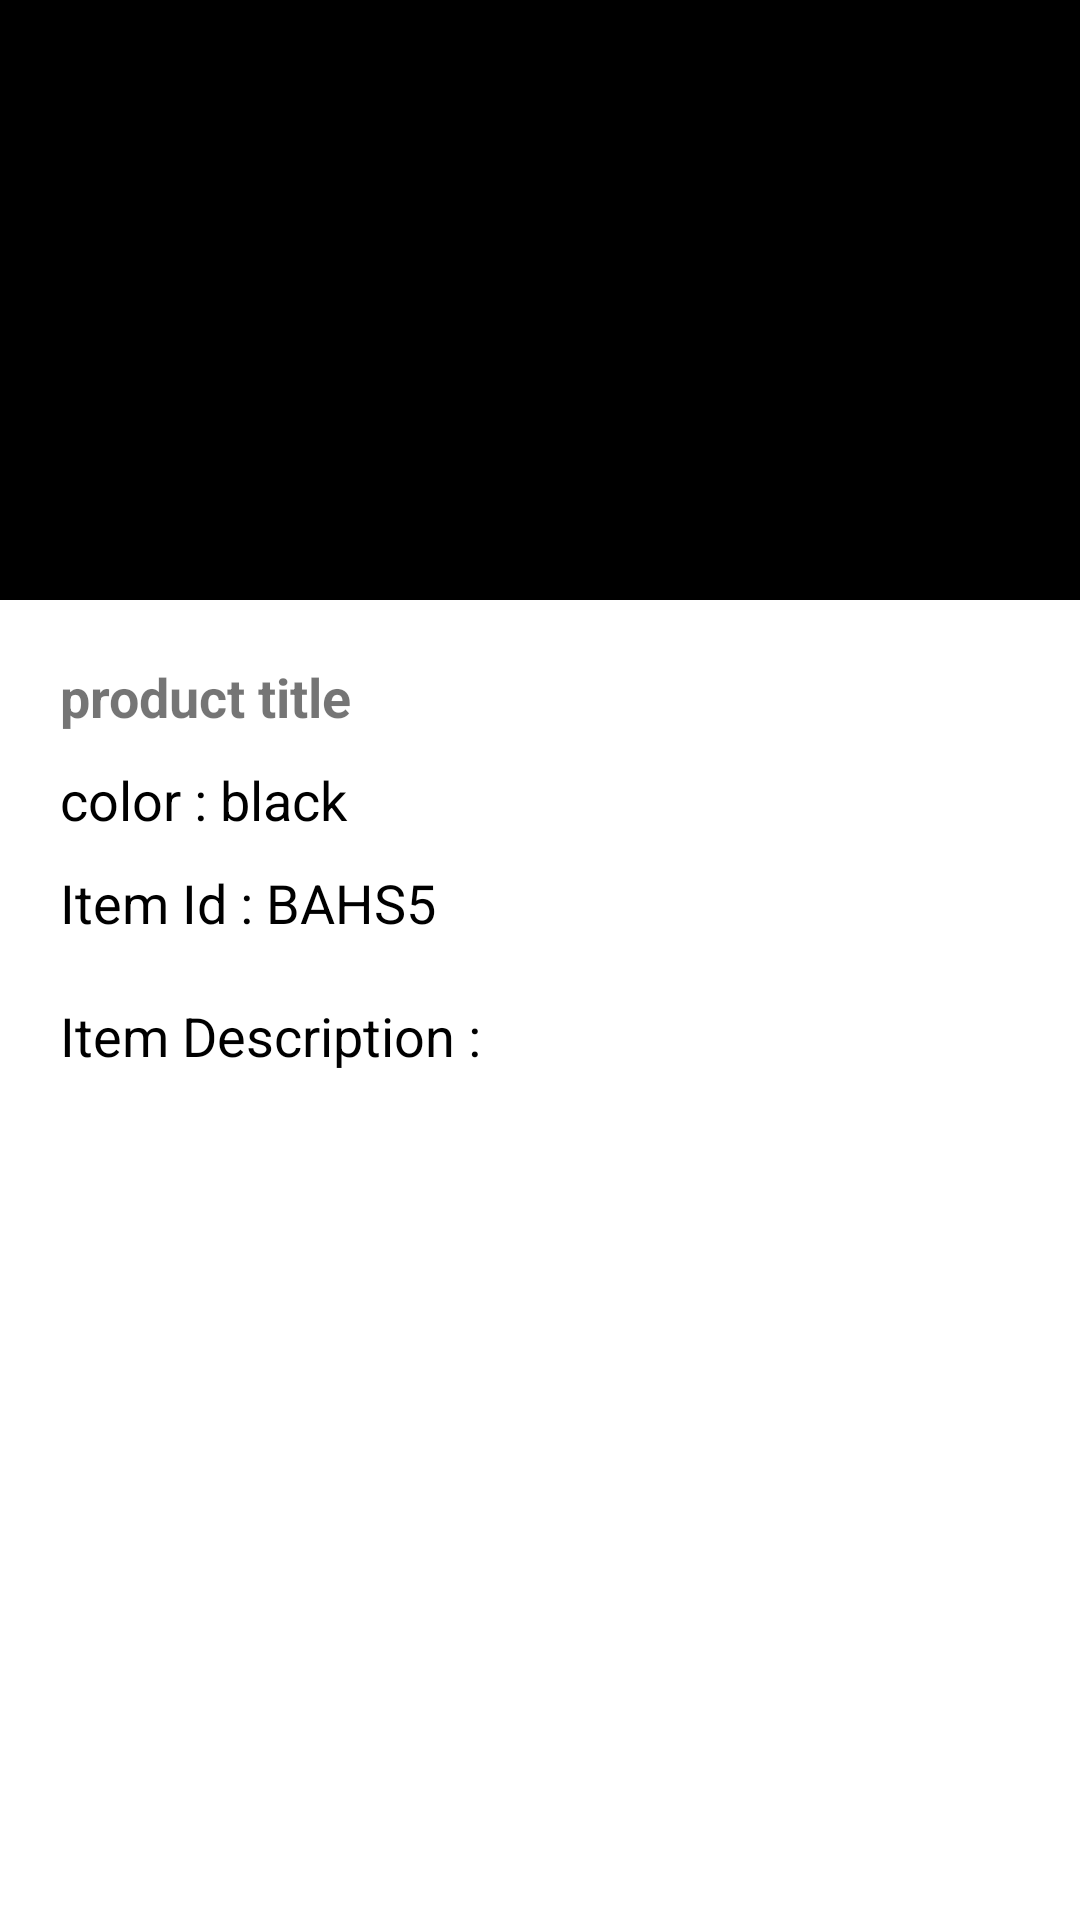

Here is an Android app screen rendered from its layout file. Give the layout XML and the strings, colors and styles it references.
<!-- AndroidManifest.xml: application theme Theme.Assignment4Lesson5 -->
<!-- res/layout/activity_detail.xml -->
<?xml version="1.0" encoding="utf-8"?>
<LinearLayout xmlns:android="http://schemas.android.com/apk/res/android"
    xmlns:app="http://schemas.android.com/apk/res-auto"
    xmlns:tools="http://schemas.android.com/tools"
    android:layout_width="match_parent"
    android:layout_height="match_parent"
    android:orientation="vertical"
    tools:context=".DetailActivity">

    <ImageView
        android:id="@+id/imgLogo"
        android:layout_width="match_parent"
        android:layout_height="200dp"
        android:scaleType="centerCrop"
        android:src="@color/black" />

    <TextView
        android:id="@+id/tvTitle"
        android:layout_width="match_parent"
        android:layout_height="wrap_content"
        android:layout_marginTop="20dp"
        android:paddingHorizontal="20dp"
        android:text="product title"
        android:textSize="18sp"
        android:textStyle="bold" />

    <TextView
        android:id="@+id/tvColor"
        android:layout_width="match_parent"
        android:layout_height="wrap_content"
        android:layout_marginTop="10dp"
        android:paddingHorizontal="20dp"
        android:text="color : black"
        android:textColor="@color/black"
        android:textSize="18sp" />

    <TextView
        android:id="@+id/tvItemId"
        android:layout_width="match_parent"
        android:layout_height="wrap_content"
        android:layout_marginTop="10dp"
        android:paddingHorizontal="20dp"
        android:text="Item Id : BAHS5"
        android:textColor="@color/black"
        android:textSize="18sp" />

    <TextView
        android:layout_width="match_parent"
        android:layout_height="wrap_content"
        android:layout_marginTop="20dp"
        android:paddingHorizontal="20dp"
        android:text="Item Description : "
        android:textColor="@color/black"
        android:textSize="18sp" />

    <TextView
        android:id="@+id/tvDescription"
        android:layout_width="match_parent"
        android:layout_height="wrap_content"
        android:layout_marginTop="20dp"
        android:paddingHorizontal="20dp"
        android:textColor="@color/black"
        android:textSize="18sp" />

</LinearLayout>
<!-- resources referenced by this layout -->
<resources>
  <style name="Theme.Assignment4Lesson5" parent="Theme.MaterialComponents.DayNight.DarkActionBar">
          
          <item name="colorPrimary">@color/purple_500</item>
          <item name="colorPrimaryVariant">@color/purple_700</item>
          <item name="colorOnPrimary">@color/white</item>
          
          <item name="colorSecondary">@color/teal_200</item>
          <item name="colorSecondaryVariant">@color/teal_700</item>
          <item name="colorOnSecondary">@color/black</item>
          
          <item name="android:statusBarColor">?attr/colorPrimaryVariant</item>
          
      </style>
  <!-- not gathered from this repository: default colours our renderer supplied (Android Studio template values) -->
  <color name="purple_500">#FF6200EE</color>
  <color name="purple_700">#FF3700B3</color>
  <color name="teal_200">#FF03DAC5</color>
  <color name="teal_700">#FF018786</color>
  <color name="black">#FF000000</color>
  <color name="white">#FFFFFFFF</color>
</resources>
